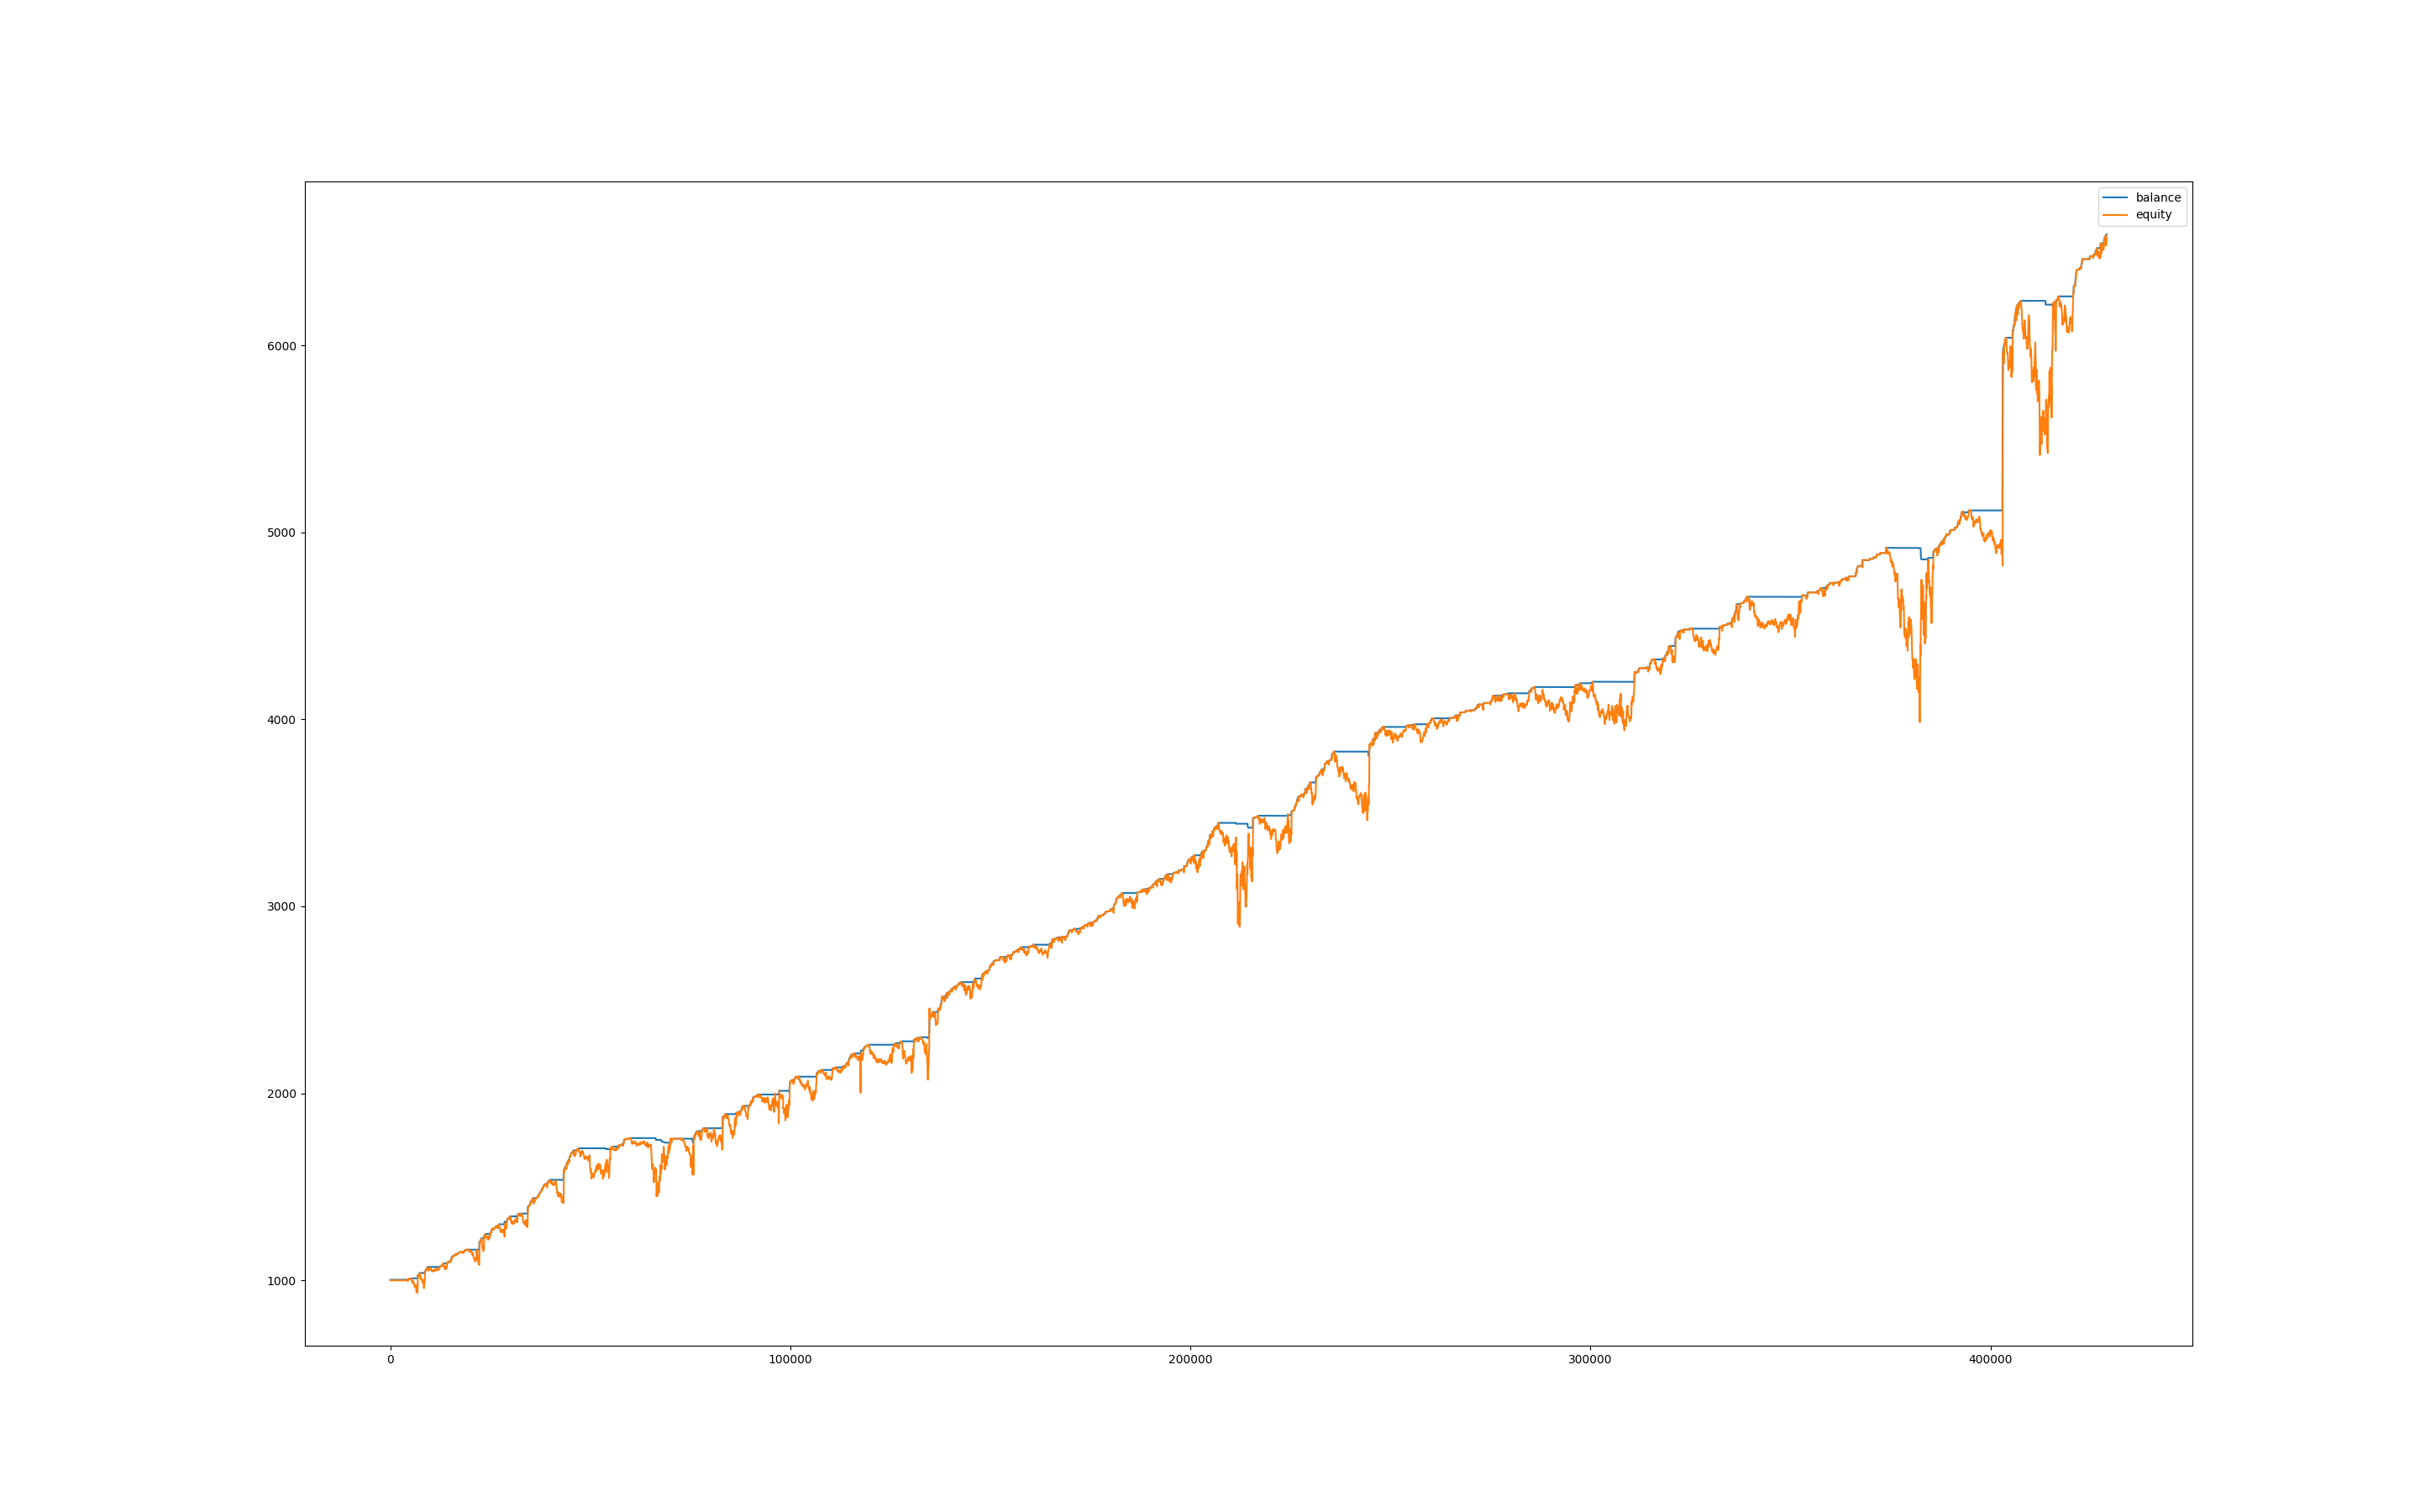

Source data for this figure (header and first rows):
, balance, equity, balance_btc, equity_btc
0, 1003, 1000, 0.0, 0.0
60, 1003, 1000, 0.0, 0.0
120, 1003, 1000, 0.0, 0.0
180, 1003, 1000, 0.0, 0.0
240, 1003, 1000, 0.0, 0.0
300, 1003, 1000, 0.0, 0.0
360, 1003, 1000, 0.0, 0.0
420, 1003, 1000, 0.0, 0.0
480, 1003, 1000, 0.0, 0.0
540, 1003, 1000, 0.0, 0.0
600, 1003, 1000, 0.0, 0.0
660, 1003, 1000, 0.0, 0.0
720, 1003, 1000, 0.0, 0.0
780, 1003, 1000, 0.0, 0.0
840, 1003, 1000, 0.0, 0.0
900, 1003, 1000, 0.0, 0.0
960, 1003, 1000, 0.0, 0.0
1020, 1003, 1000, 0.0, 0.0
1080, 1003, 1000, 0.0, 0.0
1140, 1003, 1000, 0.0, 0.0
1200, 1003, 1000, 0.0, 0.0
1260, 1003, 1000, 0.0, 0.0
1320, 1003, 1000, 0.0, 0.0
1380, 1003, 1000, 0.0, 0.0
1440, 1003, 1000, 0.0, 0.0
1500, 1003, 1000, 0.0, 0.0
1560, 1003, 1000, 0.0, 0.0
1620, 1003, 1000, 0.0, 0.0
1680, 1003, 1000, 0.0, 0.0
1740, 1003, 1000, 0.0, 0.0
1800, 1003, 1000, 0.0, 0.0
1860, 1003, 1000, 0.0, 0.0
1920, 1003, 1000, 0.0, 0.0
1980, 1003, 1000, 0.0, 0.0
2040, 1003, 1000, 0.0, 0.0
2100, 1003, 1000, 0.0, 0.0
2160, 1003, 1000, 0.0, 0.0
2220, 1003, 1000, 0.0, 0.0
2280, 1003, 1000, 0.0, 0.0
2340, 1003, 1000, 0.0, 0.0
2400, 1003, 1000, 0.0, 0.0
2460, 1003, 1000, 0.0, 0.0
2520, 1003, 1000, 0.0, 0.0
2580, 1003, 1000, 0.0, 0.0
2640, 1003, 1000, 0.0, 0.0
2700, 1003, 1000, 0.0, 0.0
2760, 1003, 1000, 0.0, 0.0
2820, 1003, 1000, 0.0, 0.0
2880, 1003, 1000, 0.0, 0.0
2940, 1003, 1000, 0.0, 0.0
3000, 1003, 1000, 0.0, 0.0
3060, 1003, 1000, 0.0, 0.0
3120, 1003, 1000, 0.0, 0.0
3180, 1003, 1000, 0.0, 0.0
3240, 1003, 1000, 0.0, 0.0
3300, 1003, 1000, 0.0, 0.0
3360, 1003, 1000, 0.0, 0.0
3420, 1003, 1000, 0.0, 0.0
3480, 1003, 1000, 0.0, 0.0
3540, 1003, 1000, 0.0, 0.0
... 7,091 more rows
